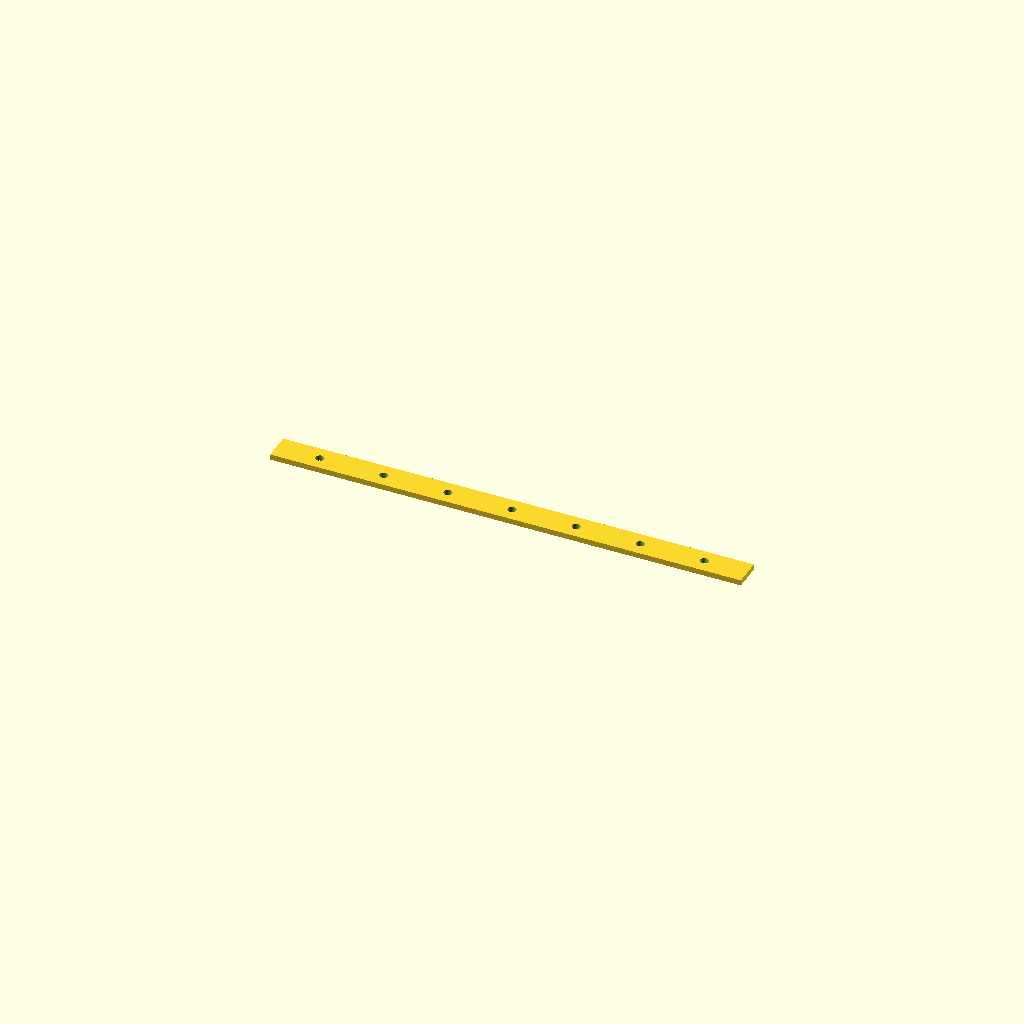
Cell 1 — every parameter at its default value.
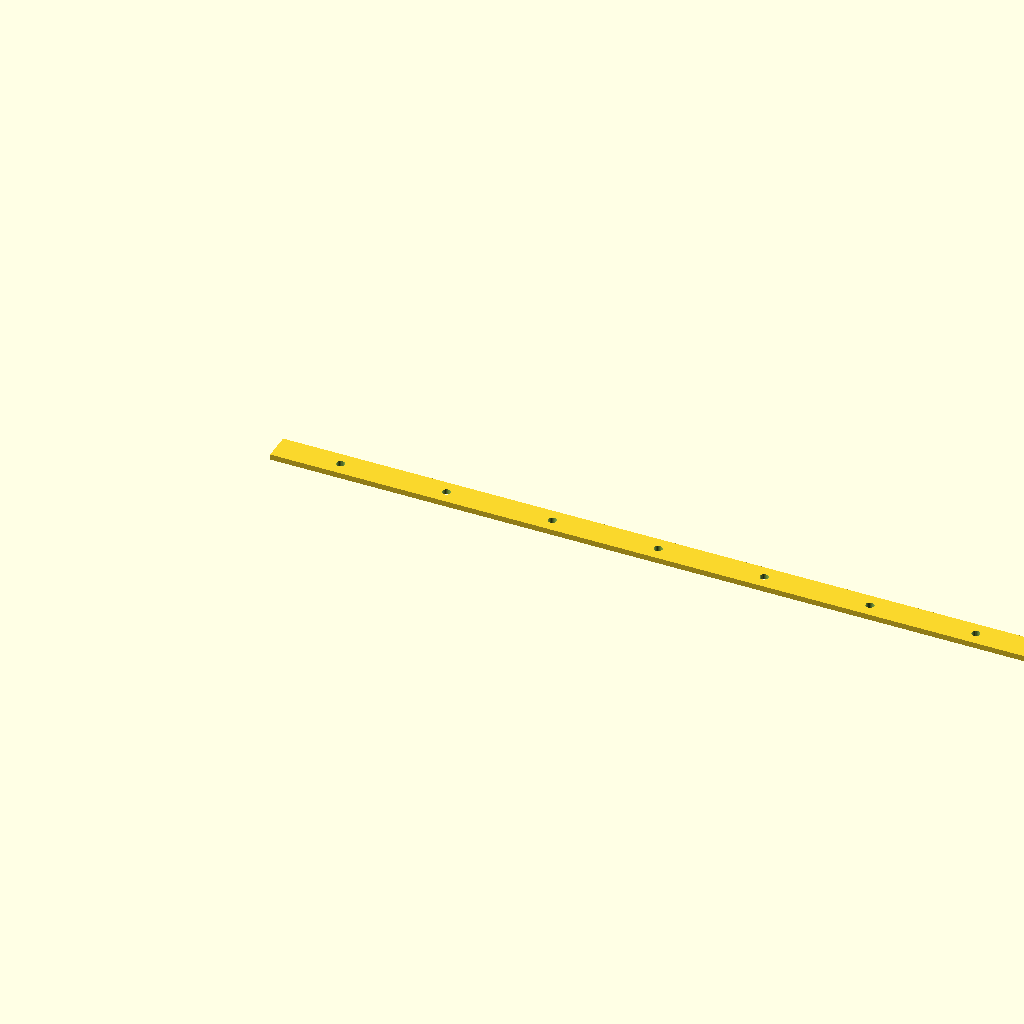
Cell 2 — hdd_height set to 30, the other parameters unchanged.
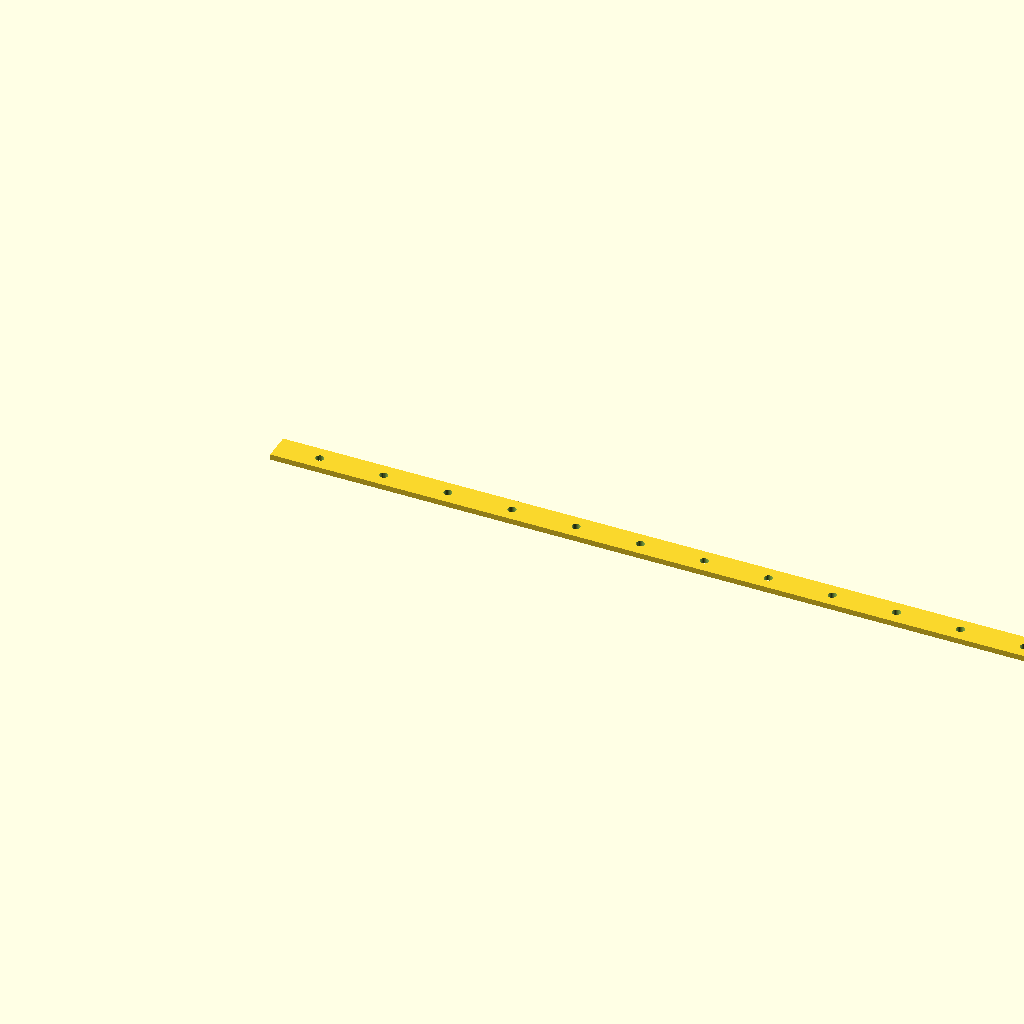
Cell 3 — hdd_count set to 14, the other parameters unchanged.
All cells are drawn from one camera (rotation 55°, 0°, 25°, orthographic, colour scheme Cornfield), so only the parameter changes between them.
Source of the model, maker/0-models/hdd holder.scad:
mini_diff = 0.1;

hdd_height = 15;
hdd_count = 7;

space_around = 8;

hole_diameter = 3;
item_thickness = 2;
item_width = 10;

strip_length = hdd_height * hdd_count + space_around * (hdd_count + 1);

echo(strip_length);

difference() {
    cube([strip_length, item_width, item_thickness], center = false);

    for (i = [0 : hdd_count - 1]) {
        translate([
            space_around + hdd_height / 2 + i * (hdd_height + space_around),
            item_width / 2,
           -mini_diff
        ])
        cylinder(d = hole_diameter,
                 h = item_thickness + 2 * mini_diff,
                 $fn = 24);
    }
}
Customizer parameters (derived from the source; name, type, default, range or options):
mini_diff: number, default 0.1
hdd_height: number, default 15
hdd_count: number, default 7
space_around: number, default 8
hole_diameter: number, default 3
item_thickness: number, default 2
item_width: number, default 10
